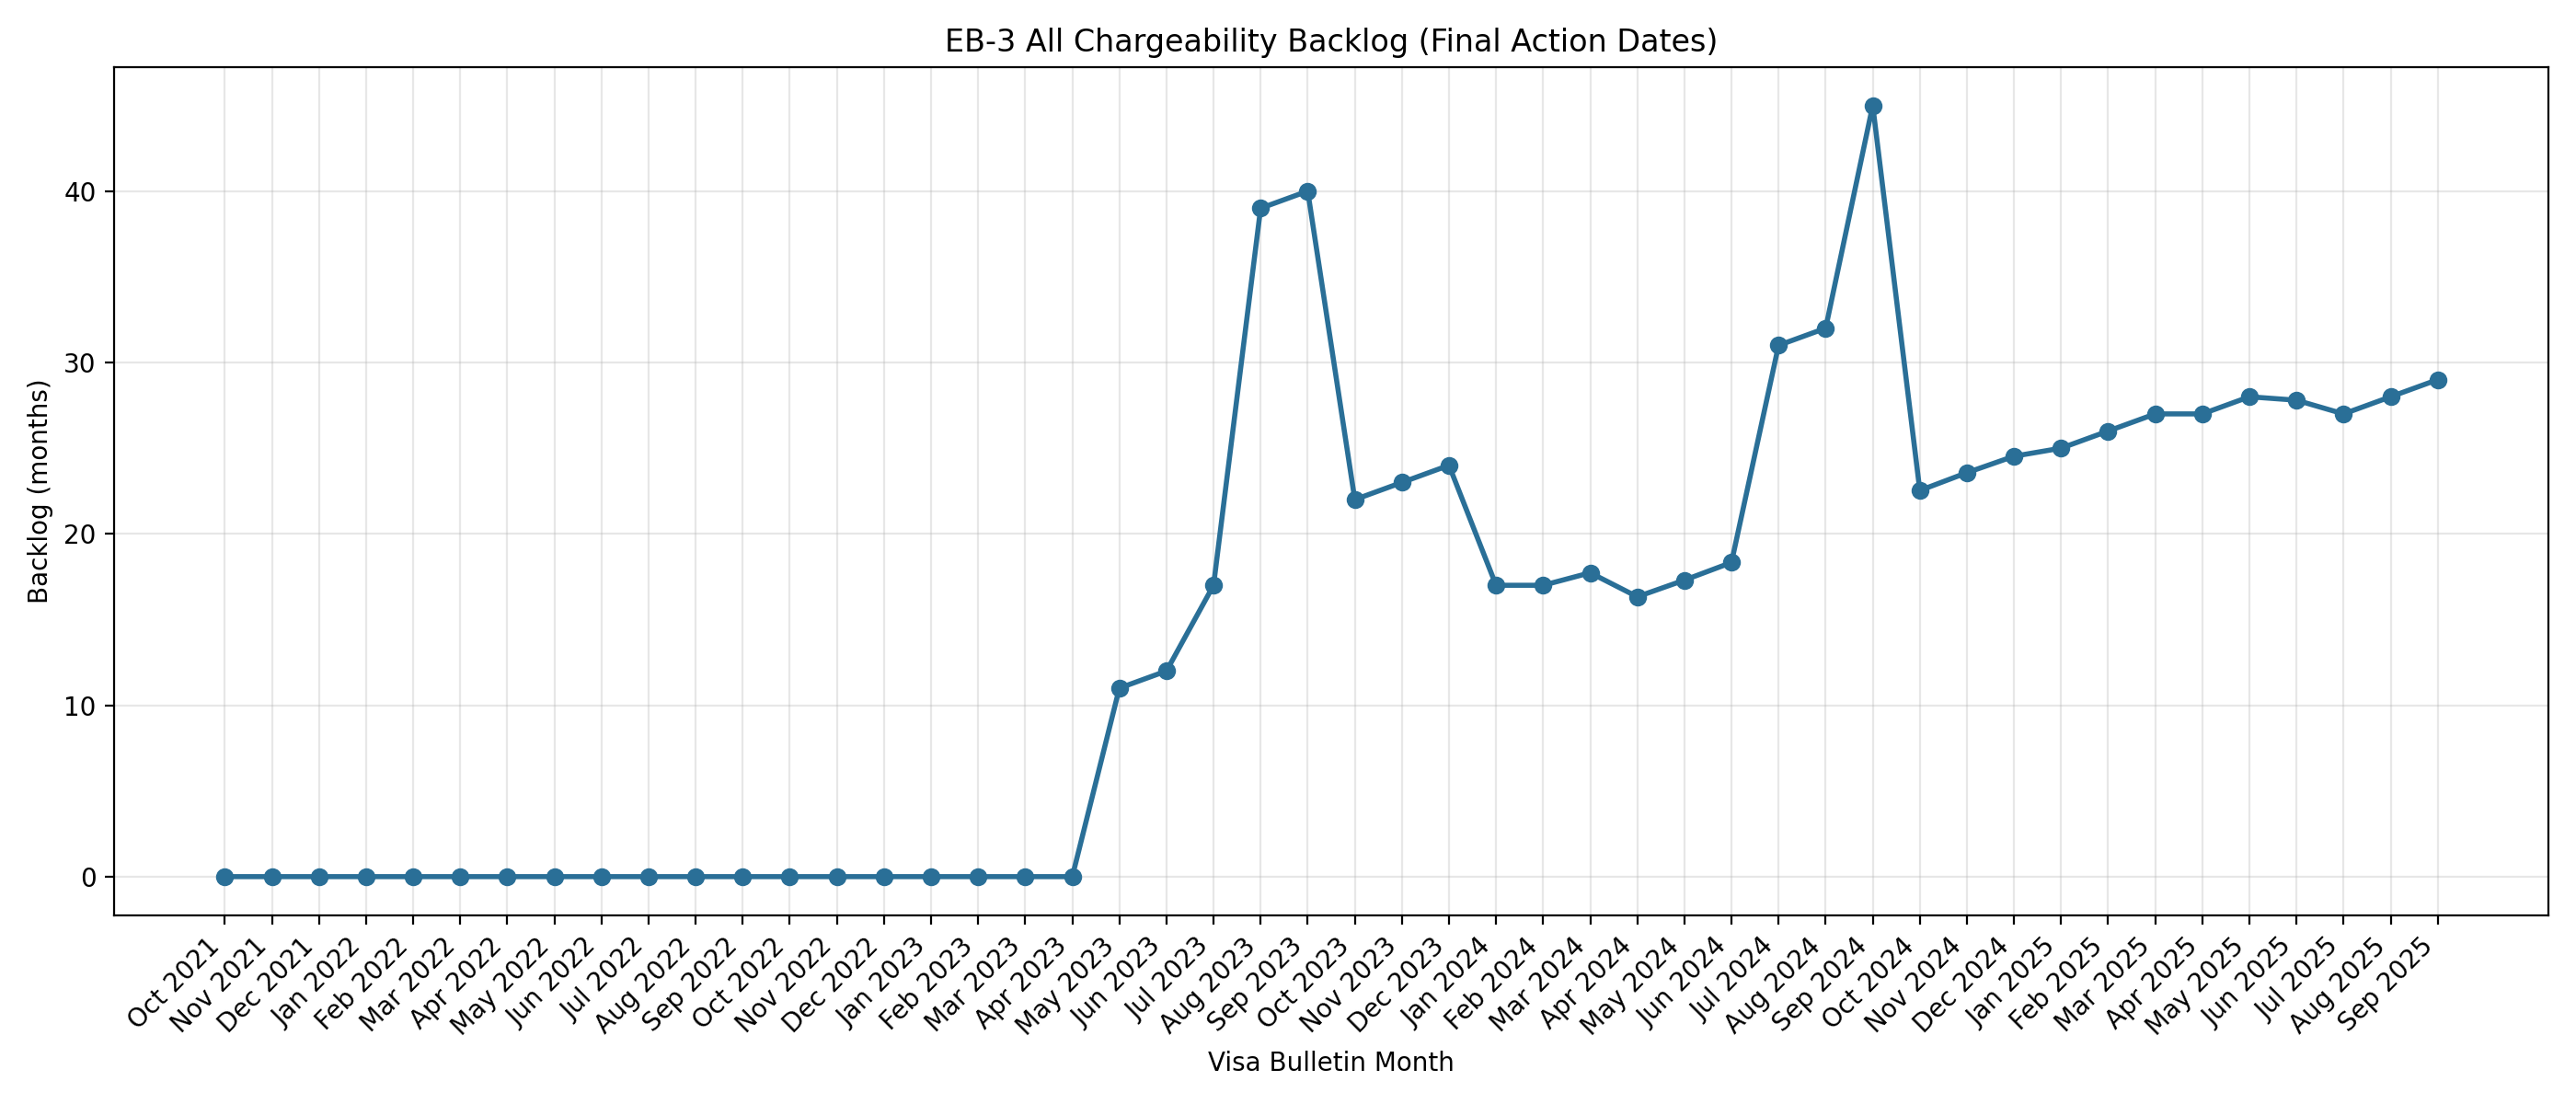

Values plotted in this chart, from the file beside it:
month, final_action, backlog_months, source_url
Oct 2021, C, 0.00, https://travel.state.gov/content/travel/…
Nov 2021, C, 0.00, https://travel.state.gov/content/travel/…
Dec 2021, C, 0.00, https://travel.state.gov/content/travel/…
Jan 2022, C, 0.00, https://travel.state.gov/content/travel/…
Feb 2022, C, 0.00, https://travel.state.gov/content/travel/…
Mar 2022, C, 0.00, https://travel.state.gov/content/travel/…
Apr 2022, C, 0.00, https://travel.state.gov/content/travel/…
May 2022, C, 0.00, https://travel.state.gov/content/travel/…
Jun 2022, C, 0.00, https://www.uscis.gov/green-card/green-c…
Jul 2022, C, 0.00, https://www.uscis.gov/green-card/green-c…
Aug 2022, C, 0.00, https://www.uscis.gov/green-card/green-c…
Sep 2022, C, 0.00, https://www.uscis.gov/green-card/green-c…
Oct 2022, C, 0.00, https://travel.state.gov/content/travel/…
Nov 2022, C, 0.00, https://travel.state.gov/content/travel/…
Dec 2022, C, 0.00, https://travel.state.gov/content/travel/…
Jan 2023, C, 0.00, https://travel.state.gov/content/travel/…
Feb 2023, C, 0.00, https://travel.state.gov/content/travel/…
Mar 2023, C, 0.00, https://travel.state.gov/content/travel/…
Apr 2023, C, 0.00, https://www.uscis.gov/green-card/green-c…
May 2023, 01JUN22, 11.00, https://www.uscis.gov/green-card/green-c…
Jun 2023, 01JUN22, 12.00, https://www.uscis.gov/green-card/green-c…
Jul 2023, 01FEB22, 17.00, https://www.uscis.gov/green-card/green-c…
Aug 2023, 01MAY20, 39.00, https://www.uscis.gov/green-card/green-c…
Sep 2023, 01MAY20, 40.00, https://www.uscis.gov/green-card/green-c…
Oct 2023, 01DEC21, 22.00, https://travel.state.gov/content/travel/…
Nov 2023, 01DEC21, 23.00, https://travel.state.gov/content/travel/…
Dec 2023, 01DEC21, 24.00, https://travel.state.gov/content/travel/…
Jan 2024, 01AUG22, 17.00, https://travel.state.gov/content/travel/…
Feb 2024, 01SEP22, 17.00, https://travel.state.gov/content/travel/…
Mar 2024, 08SEP22, 17.73, https://www.uscis.gov/green-card/green-c…
Apr 2024, 22NOV22, 16.33, https://www.uscis.gov/green-card/green-c…
May 2024, 22NOV22, 17.30, https://www.uscis.gov/green-card/green-c…
Jun 2024, 22NOV22, 18.33, https://www.uscis.gov/green-card/green-c…
Jul 2024, 01DEC21, 31.00, https://www.uscis.gov/green-card/green-c…
Aug 2024, 01DEC21, 32.00, https://www.uscis.gov/green-card/green-c…
Sep 2024, 01DEC20, 45.00, https://www.uscis.gov/green-card/green-c…
Oct 2024, 15NOV22, 22.53, https://travel.state.gov/content/travel/…
Nov 2024, 15NOV22, 23.57, https://travel.state.gov/content/travel/…
Dec 2024, 15NOV22, 24.53, https://travel.state.gov/content/travel/…
Jan 2025, 01DEC22, 25.00, https://travel.state.gov/content/travel/…
Feb 2025, 01DEC22, 26.00, https://www.uscis.gov/green-card/green-c…
Mar 2025, 01DEC22, 27.00, https://www.uscis.gov/green-card/green-c…
Apr 2025, 01JAN23, 27.00, https://www.uscis.gov/green-card/green-c…
May 2025, 01JAN23, 28.00, https://www.uscis.gov/green-card/green-c…
Jun 2025, 08FEB23, 27.80, https://www.uscis.gov/green-card/green-c…
Jul 2025, 01APR23, 27.00, https://www.uscis.gov/green-card/green-c…
Aug 2025, 01APR23, 28.00, https://www.uscis.gov/green-card/green-c…
Sep 2025, 01APR23, 29.00, https://www.uscis.gov/green-card/green-c…
